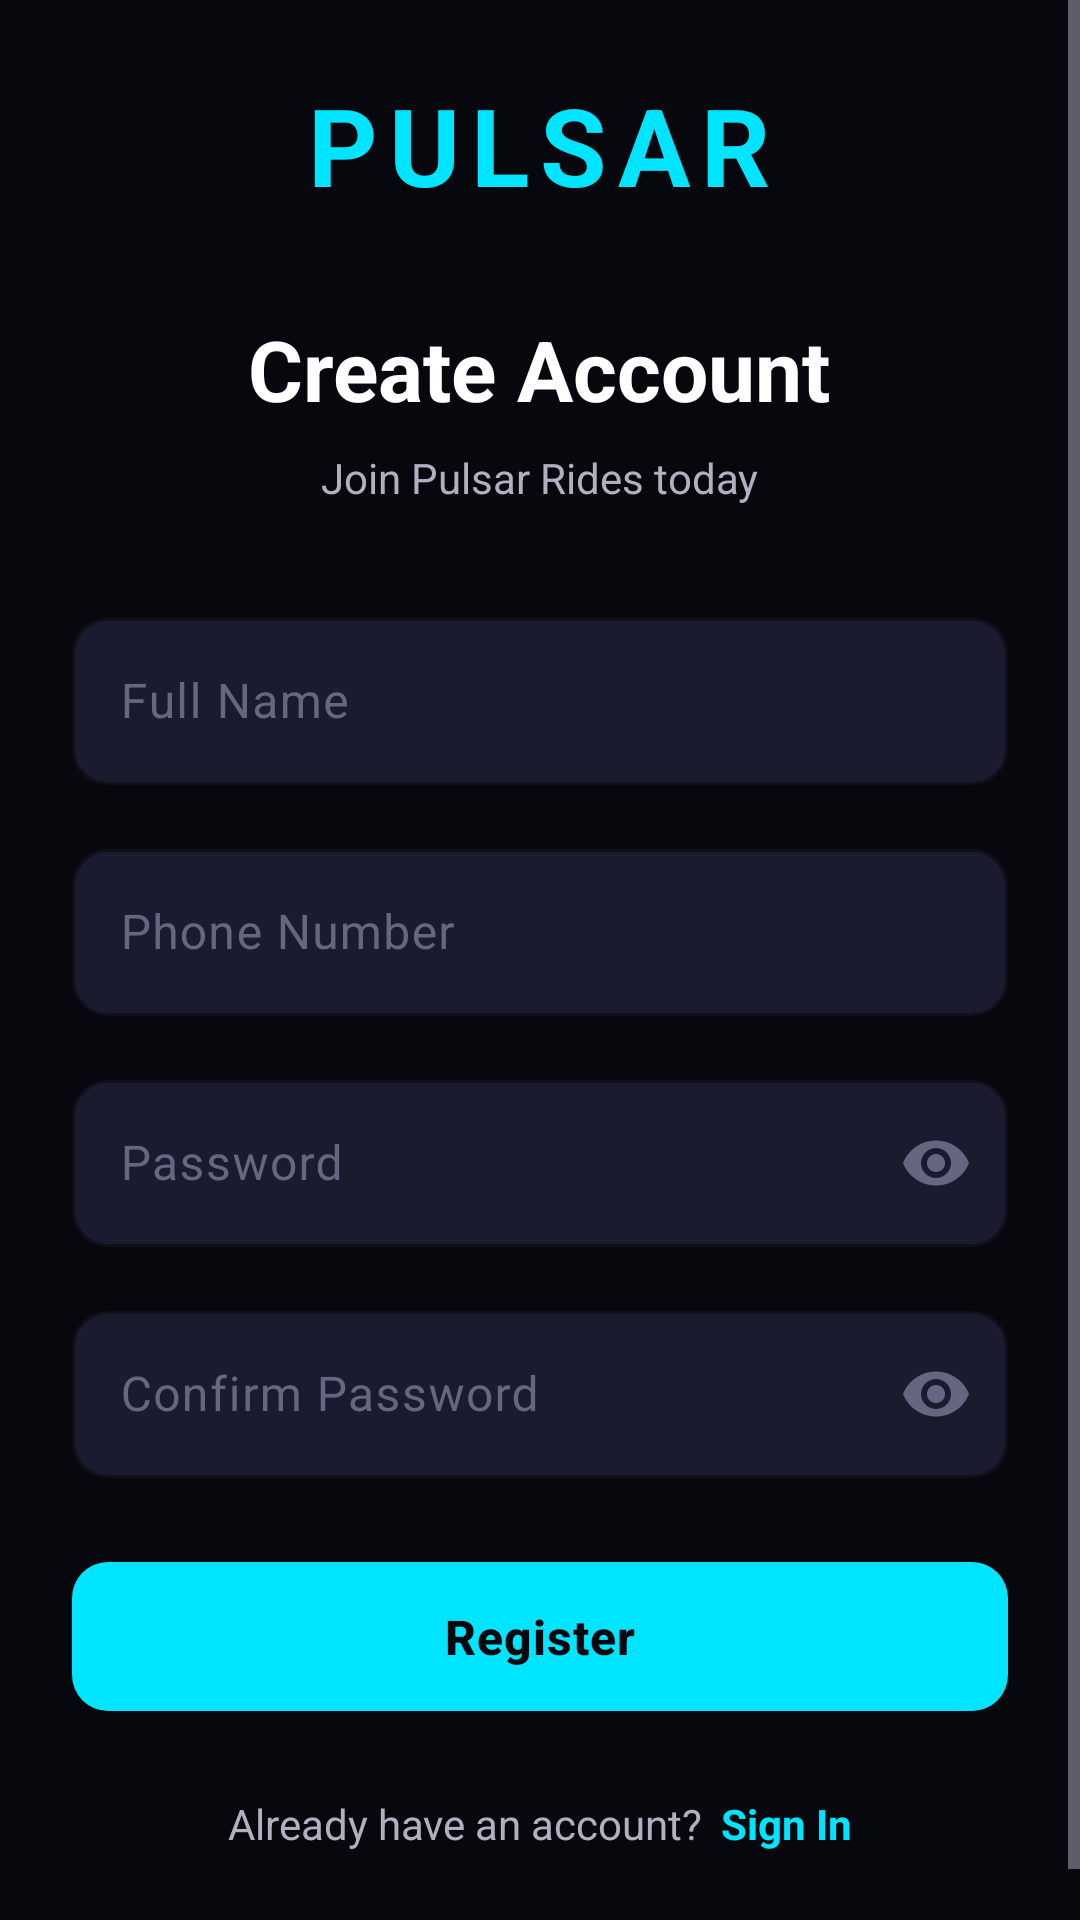

Here is an Android app screen rendered from its layout file. Give the layout XML and the strings, colors and styles it references.
<!-- AndroidManifest.xml: application theme Theme.PulsarRider -->
<!-- res/layout/activity_register.xml -->
<?xml version="1.0" encoding="utf-8"?>
<ScrollView xmlns:android="http://schemas.android.com/apk/res/android"
    xmlns:app="http://schemas.android.com/apk/res-auto"
    android:layout_width="match_parent"
    android:layout_height="match_parent"
    android:background="@color/background_dark"
    android:fillViewport="true">

    <LinearLayout
        android:layout_width="match_parent"
        android:layout_height="wrap_content"
        android:gravity="center_horizontal"
        android:orientation="vertical"
        android:padding="24dp">

        <View
            android:layout_width="0dp"
            android:layout_height="0dp"
            android:layout_weight="1" />

        <TextView
            android:layout_width="wrap_content"
            android:layout_height="wrap_content"
            android:text="PULSAR"
            android:textColor="@color/primary_cyan"
            android:textSize="36sp"
            android:textStyle="bold"
            android:letterSpacing="0.1" />

        <TextView
            android:layout_width="wrap_content"
            android:layout_height="wrap_content"
            android:layout_marginTop="32dp"
            android:text="@string/create_account"
            style="@style/PulsarText.Header" />

        <TextView
            android:layout_width="wrap_content"
            android:layout_height="wrap_content"
            android:layout_marginTop="8dp"
            android:text="@string/register_subtitle"
            style="@style/PulsarText.Subheader" />

        <com.google.android.material.textfield.TextInputLayout
            android:id="@+id/tilName"
            style="@style/PulsarTextInput"
            android:layout_width="match_parent"
            android:layout_height="wrap_content"
            android:layout_marginTop="32dp"
            android:hint="@string/full_name">

            <com.google.android.material.textfield.TextInputEditText
                android:id="@+id/etName"
                android:layout_width="match_parent"
                android:layout_height="wrap_content"
                android:inputType="textPersonName"
                android:textColor="@color/text_primary"
                android:textSize="16sp" />

        </com.google.android.material.textfield.TextInputLayout>

        <com.google.android.material.textfield.TextInputLayout
            android:id="@+id/tilPhone"
            style="@style/PulsarTextInput"
            android:layout_width="match_parent"
            android:layout_height="wrap_content"
            android:layout_marginTop="16dp"
            android:hint="@string/phone_number">

            <com.google.android.material.textfield.TextInputEditText
                android:id="@+id/etPhone"
                android:layout_width="match_parent"
                android:layout_height="wrap_content"
                android:inputType="phone"
                android:textColor="@color/text_primary"
                android:textSize="16sp" />

        </com.google.android.material.textfield.TextInputLayout>

        <com.google.android.material.textfield.TextInputLayout
            android:id="@+id/tilPassword"
            style="@style/PulsarTextInput"
            android:layout_width="match_parent"
            android:layout_height="wrap_content"
            android:layout_marginTop="16dp"
            android:hint="@string/password"
            app:endIconMode="password_toggle"
            app:endIconTint="@color/text_hint">

            <com.google.android.material.textfield.TextInputEditText
                android:id="@+id/etPassword"
                android:layout_width="match_parent"
                android:layout_height="wrap_content"
                android:inputType="textPassword"
                android:textColor="@color/text_primary"
                android:textSize="16sp" />

        </com.google.android.material.textfield.TextInputLayout>

        <com.google.android.material.textfield.TextInputLayout
            android:id="@+id/tilConfirmPassword"
            style="@style/PulsarTextInput"
            android:layout_width="match_parent"
            android:layout_height="wrap_content"
            android:layout_marginTop="16dp"
            android:hint="@string/confirm_password"
            app:endIconMode="password_toggle"
            app:endIconTint="@color/text_hint">

            <com.google.android.material.textfield.TextInputEditText
                android:id="@+id/etConfirmPassword"
                android:layout_width="match_parent"
                android:layout_height="wrap_content"
                android:inputType="textPassword"
                android:textColor="@color/text_primary"
                android:textSize="16sp" />

        </com.google.android.material.textfield.TextInputLayout>

        <com.google.android.material.button.MaterialButton
            android:id="@+id/btnRegister"
            style="@style/PulsarButton.Cyan"
            android:layout_width="match_parent"
            android:layout_height="wrap_content"
            android:layout_marginTop="24dp"
            android:text="@string/register" />

        <ProgressBar
            android:id="@+id/progressBar"
            android:layout_width="32dp"
            android:layout_height="32dp"
            android:layout_marginTop="16dp"
            android:indeterminateTint="@color/primary_cyan"
            android:visibility="gone" />

        <View
            android:layout_width="0dp"
            android:layout_height="0dp"
            android:layout_weight="1" />

        <LinearLayout
            android:layout_width="wrap_content"
            android:layout_height="wrap_content"
            android:layout_marginTop="24dp"
            android:layout_marginBottom="16dp"
            android:gravity="center"
            android:orientation="horizontal">

            <TextView
                android:layout_width="wrap_content"
                android:layout_height="wrap_content"
                android:text="@string/have_account"
                android:textColor="@color/text_secondary"
                android:textSize="14sp" />

            <TextView
                android:id="@+id/tvLogin"
                android:layout_width="wrap_content"
                android:layout_height="wrap_content"
                android:layout_marginStart="6dp"
                android:text="@string/sign_in"
                android:textColor="@color/primary_cyan"
                android:textSize="14sp"
                android:textStyle="bold" />

        </LinearLayout>

    </LinearLayout>

</ScrollView>
<!-- resources referenced by this layout -->
<resources>
  <color name="background_dark">#07070e</color>
  <color name="primary_cyan">#00e5ff</color>
  <color name="text_hint">#666680</color>
  <color name="text_primary">#FFFFFF</color>
  <color name="text_secondary">#B0B0C0</color>
  <string name="confirm_password">Confirm Password</string>
  <string name="create_account">Create Account</string>
  <string name="full_name">Full Name</string>
  <string name="have_account">Already have an account?</string>
  <string name="password">Password</string>
  <string name="phone_number">Phone Number</string>
  <string name="register">Register</string>
  <string name="register_subtitle">Join Pulsar Rides today</string>
  <string name="sign_in">Sign In</string>
  <style name="PulsarButton.Cyan" parent="Widget.Material3.Button">
          <item name="android:textColor">@color/text_on_cyan</item>
          <item name="android:textSize">16sp</item>
          <item name="android:textStyle">bold</item>
          <item name="android:paddingTop">14dp</item>
          <item name="android:paddingBottom">14dp</item>
          <item name="backgroundTint">@color/primary_cyan</item>
          <item name="cornerRadius">12dp</item>
          <item name="android:letterSpacing">0.02</item>
      </style>
  <style name="PulsarText.Header">
          <item name="android:textColor">@color/text_primary</item>
          <item name="android:textSize">28sp</item>
          <item name="android:textStyle">bold</item>
      </style>
  <style name="PulsarText.Subheader">
          <item name="android:textColor">@color/text_secondary</item>
          <item name="android:textSize">14sp</item>
      </style>
  <style name="PulsarTextInput" parent="Widget.Material3.TextInputLayout.OutlinedBox">
          <item name="boxStrokeColor">@color/primary_cyan</item>
          <item name="boxStrokeWidth">1dp</item>
          <item name="boxCornerRadiusTopStart">12dp</item>
          <item name="boxCornerRadiusTopEnd">12dp</item>
          <item name="boxCornerRadiusBottomStart">12dp</item>
          <item name="boxCornerRadiusBottomEnd">12dp</item>
          <item name="boxBackgroundColor">@color/background_input</item>
          <item name="hintTextColor">@color/primary_cyan</item>
          <item name="android:textColorHint">@color/text_hint</item>
      </style>
  <style name="Theme.PulsarRider" parent="Theme.Material3.Dark.NoActionBar">
          <item name="colorPrimary">@color/primary_cyan</item>
          <item name="colorPrimaryDark">@color/primary_cyan_dark</item>
          <item name="colorAccent">@color/accent_magenta</item>
          <item name="colorOnPrimary">@color/text_on_cyan</item>
          <item name="colorSecondary">@color/accent_magenta</item>
          <item name="colorOnSecondary">@color/white</item>
          <item name="colorSurface">@color/background_surface</item>
          <item name="colorOnSurface">@color/text_primary</item>
          <item name="android:windowBackground">@color/background_dark</item>
          <item name="android:statusBarColor">@color/background_dark</item>
          <item name="android:navigationBarColor">@color/background_dark</item>
          <item name="android:colorBackground">@color/background_dark</item>
          <item name="android:textColorPrimary">@color/text_primary</item>
          <item name="android:textColorSecondary">@color/text_secondary</item>
          <item name="android:textColorHint">@color/text_hint</item>
      </style>
  <color name="text_on_cyan">#07070e</color>
  <color name="background_input">#1a1b2e</color>
  <color name="primary_cyan_dark">#00b8d4</color>
  <color name="accent_magenta">#ff2d78</color>
  <color name="white">#FFFFFF</color>
  <color name="background_surface">#161722</color>
</resources>
